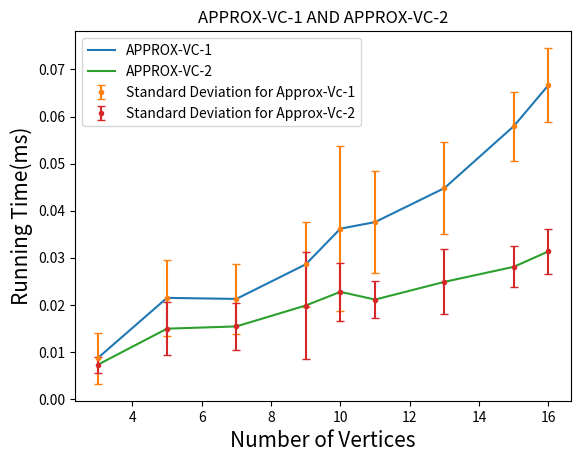

Generate this figure with matplotlib:
import matplotlib.pyplot as graph_plot

fig, graph_figure = graph_plot.subplots()

vertice = [3,5,7,9,10,11,13,15,16]

mean_array_appx1 = [0.00866,0.02148,0.02126,0.0286,0.03618,0.03758,0.0448,0.05796,0.06668]
std_array_appx1 = [0.00545378,0.007990296,0.00741516,0.009014846667,0.0175389,0.01076071,0.00982456,0.007313786667,0.00788872]

mean_array_appx2 = [0.00726,0.01494,0.01542,0.01986,0.02276,0.02112,0.02488,0.02808,0.03136]
std_array_appx2 = [0.00168155,0.005642154,0.004904589333,0.01141847333,0.006129908,0.0039924226,0.006921248,0.004355314667,0.004711017333]

graph_plot.title("APPROX-VC-1 AND APPROX-VC-2")
graph_plot.xlabel("Number of Vertices", fontsize = "15")
graph_plot.ylabel("Running Time(ms)", fontsize = "15")

graph_plot.plot(vertice,mean_array_appx1, label = "APPROX-VC-1")
graph_figure.errorbar(vertice,mean_array_appx1, std_array_appx1, fmt = 'o',marker='.',capsize = 3, label = "Standard Deviation for Approx-Vc-1")

graph_plot.plot(vertice,mean_array_appx2, label = "APPROX-VC-2")
graph_figure.errorbar(vertice,mean_array_appx2, std_array_appx2, fmt = 'o',marker='.',capsize = 3, label = "Standard Deviation for Approx-Vc-2")

graph_plot.legend(loc='upper left')
graph_plot.show()